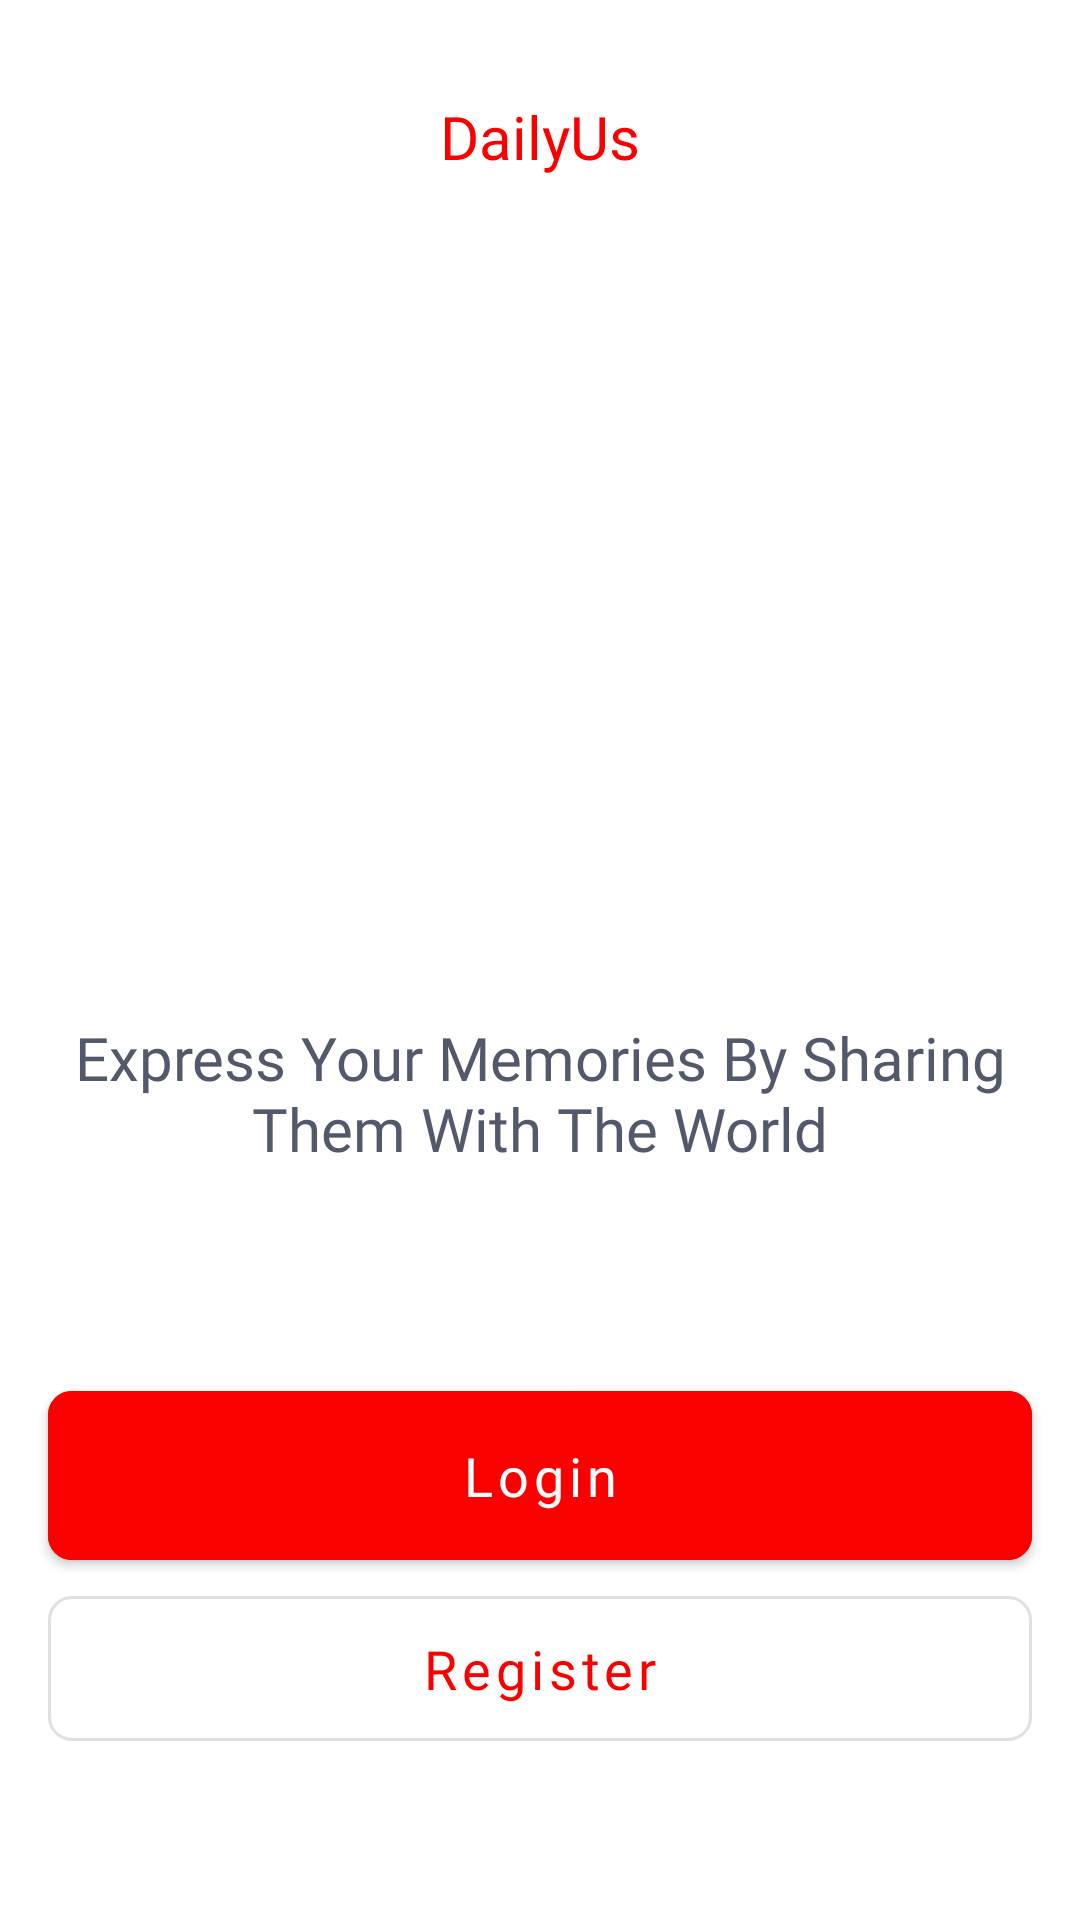

Layout XML and referenced resources for this Android screen:
<!-- AndroidManifest.xml: application theme Theme.DailyUs -->
<!-- res/layout/fragment_on_boarding.xml -->
<?xml version="1.0" encoding="utf-8"?>
<androidx.constraintlayout.widget.ConstraintLayout xmlns:android="http://schemas.android.com/apk/res/android"
    xmlns:app="http://schemas.android.com/apk/res-auto"
    xmlns:tools="http://schemas.android.com/tools"
    android:layout_width="match_parent"
    android:layout_height="match_parent"
    tools:context=".presentation.ui.auth.OnBoardingFragment">

    <TextView
        android:id="@+id/on_boarding_tv_app_name"
        style="@style/OnBoardingAppNameTextStyle"
        android:layout_width="wrap_content"
        android:layout_height="wrap_content"
        android:layout_marginTop="32dp"
        android:text="@string/on_boarding_heading"
        app:layout_constraintEnd_toEndOf="parent"
        app:layout_constraintStart_toStartOf="parent"
        app:layout_constraintTop_toTopOf="parent" />

    <ImageView
        android:id="@+id/onb_boarding_iv_illustration"
        android:layout_width="280dp"
        android:layout_height="280dp"
        android:contentDescription="@string/on_boarding_illustration_content_description"
        android:src="@drawable/illustration_on_boarding"
        app:layout_constraintEnd_toEndOf="parent"
        app:layout_constraintStart_toStartOf="parent"
        app:layout_constraintTop_toBottomOf="@id/on_boarding_tv_app_name" />

    <TextView
        android:id="@+id/on_boarding_tv_headline"
        style="@style/OnBoardingHeadlineTextStyle"
        android:layout_width="wrap_content"
        android:layout_height="wrap_content"
        android:text="@string/on_boarding_sub_heading"
        android:textAlignment="center"
        app:layout_constraintEnd_toEndOf="parent"
        app:layout_constraintStart_toStartOf="parent"
        app:layout_constraintTop_toBottomOf="@id/onb_boarding_iv_illustration" />

    <com.google.android.material.button.MaterialButton
        android:id="@+id/on_boarding_btn_login"
        style="@style/ButtonStyle"
        android:layout_width="0dp"
        android:layout_height="wrap_content"
        android:layout_marginHorizontal="16dp"
        android:layout_marginTop="68dp"
        android:text="@string/button_login"
        app:layout_constraintEnd_toEndOf="parent"
        app:layout_constraintStart_toStartOf="parent"
        app:layout_constraintTop_toBottomOf="@id/on_boarding_tv_headline" />

    <com.google.android.material.button.MaterialButton
        android:id="@+id/on_boarding_btn_register"
        style="@style/OutlinedButtonStyle"
        android:layout_width="0dp"
        android:layout_height="wrap_content"
        android:layout_marginHorizontal="16dp"
        android:padding="12dp"
        android:text="@string/button_register"
        app:layout_constraintEnd_toEndOf="parent"
        app:layout_constraintStart_toStartOf="parent"
        app:layout_constraintTop_toBottomOf="@id/on_boarding_btn_login" />

</androidx.constraintlayout.widget.ConstraintLayout>
<!-- resources referenced by this layout -->
<resources>
  <string name="button_login">Login</string>
  <string name="button_register">Register</string>
  <string name="on_boarding_heading">@string/app_name</string>
  <string name="on_boarding_illustration_content_description">Illustration of sharing memories with friends</string>
  <string name="on_boarding_sub_heading">Express Your Memories By Sharing Them With The World</string>
  <style name="ButtonStyle" parent="Widget.MaterialComponents.Button">
          <item name="android:backgroundTint">@color/my_orange</item>
          <item name="android:padding">16dp</item>
          <item name="textAllCaps">false</item>
          <item name="cornerFamily">rounded</item>
          <item name="cornerRadius">8dp</item>
          <item name="android:fontFamily">@font/poppins_regular</item>
          <item name="android:textSize">18sp</item>
      </style>
  <style name="OnBoardingAppNameTextStyle" parent="DefaultMediumText">
          <item name="android:textSize">20sp</item>
          <item name="android:textColor">@color/my_orange</item>
      </style>
  <style name="OnBoardingHeadlineTextStyle" parent="DefaultMediumText">
          <item name="android:textSize">20sp</item>
          <item name="android:textColor">@color/my_purple_700</item>
      </style>
  <style name="OutlinedButtonStyle" parent="Widget.MaterialComponents.Button.OutlinedButton">
          <item name="colorPrimary">@color/my_orange</item>
          <item name="android:padding">16dp</item>
          <item name="cornerFamily">rounded</item>
          <item name="android:fontFamily">@font/poppins_regular</item>
          <item name="android:textColor">@color/my_orange</item>
          <item name="cornerRadius">8dp</item>
          <item name="textAllCaps">false</item>
          <item name="android:textSize">18sp</item>
      </style>
  <style name="Theme.DailyUs" parent="Theme.MaterialComponents.DayNight.NoActionBar">
          
          <item name="colorPrimary">@color/my_purple_500</item>
          <item name="colorPrimaryVariant">@color/my_purple_700</item>
          <item name="colorOnPrimary">@color/white</item>
          
          <item name="colorSecondary">@color/my_orange</item>
          <item name="colorSecondaryVariant">@color/my_orange</item>
          <item name="colorOnSecondary">@color/white</item>
          
          <item name="android:statusBarColor">?attr/colorPrimaryVariant</item>
          
      </style>
  <color name="my_orange">#FFFA0000</color>
  <style name="DefaultMediumText" parent="TextAppearance.AppCompat.Body1">
          <item name="android:fontFamily">@font/poppins_medium</item>
          <item name="android:textColor">@color/black</item>
      </style>
  <color name="my_purple_700">#FF52596B</color>
  <color name="my_purple_500">#FF8390BA</color>
  <color name="white">#FFFFFFFF</color>
  <color name="black">#FF000000</color>
</resources>
